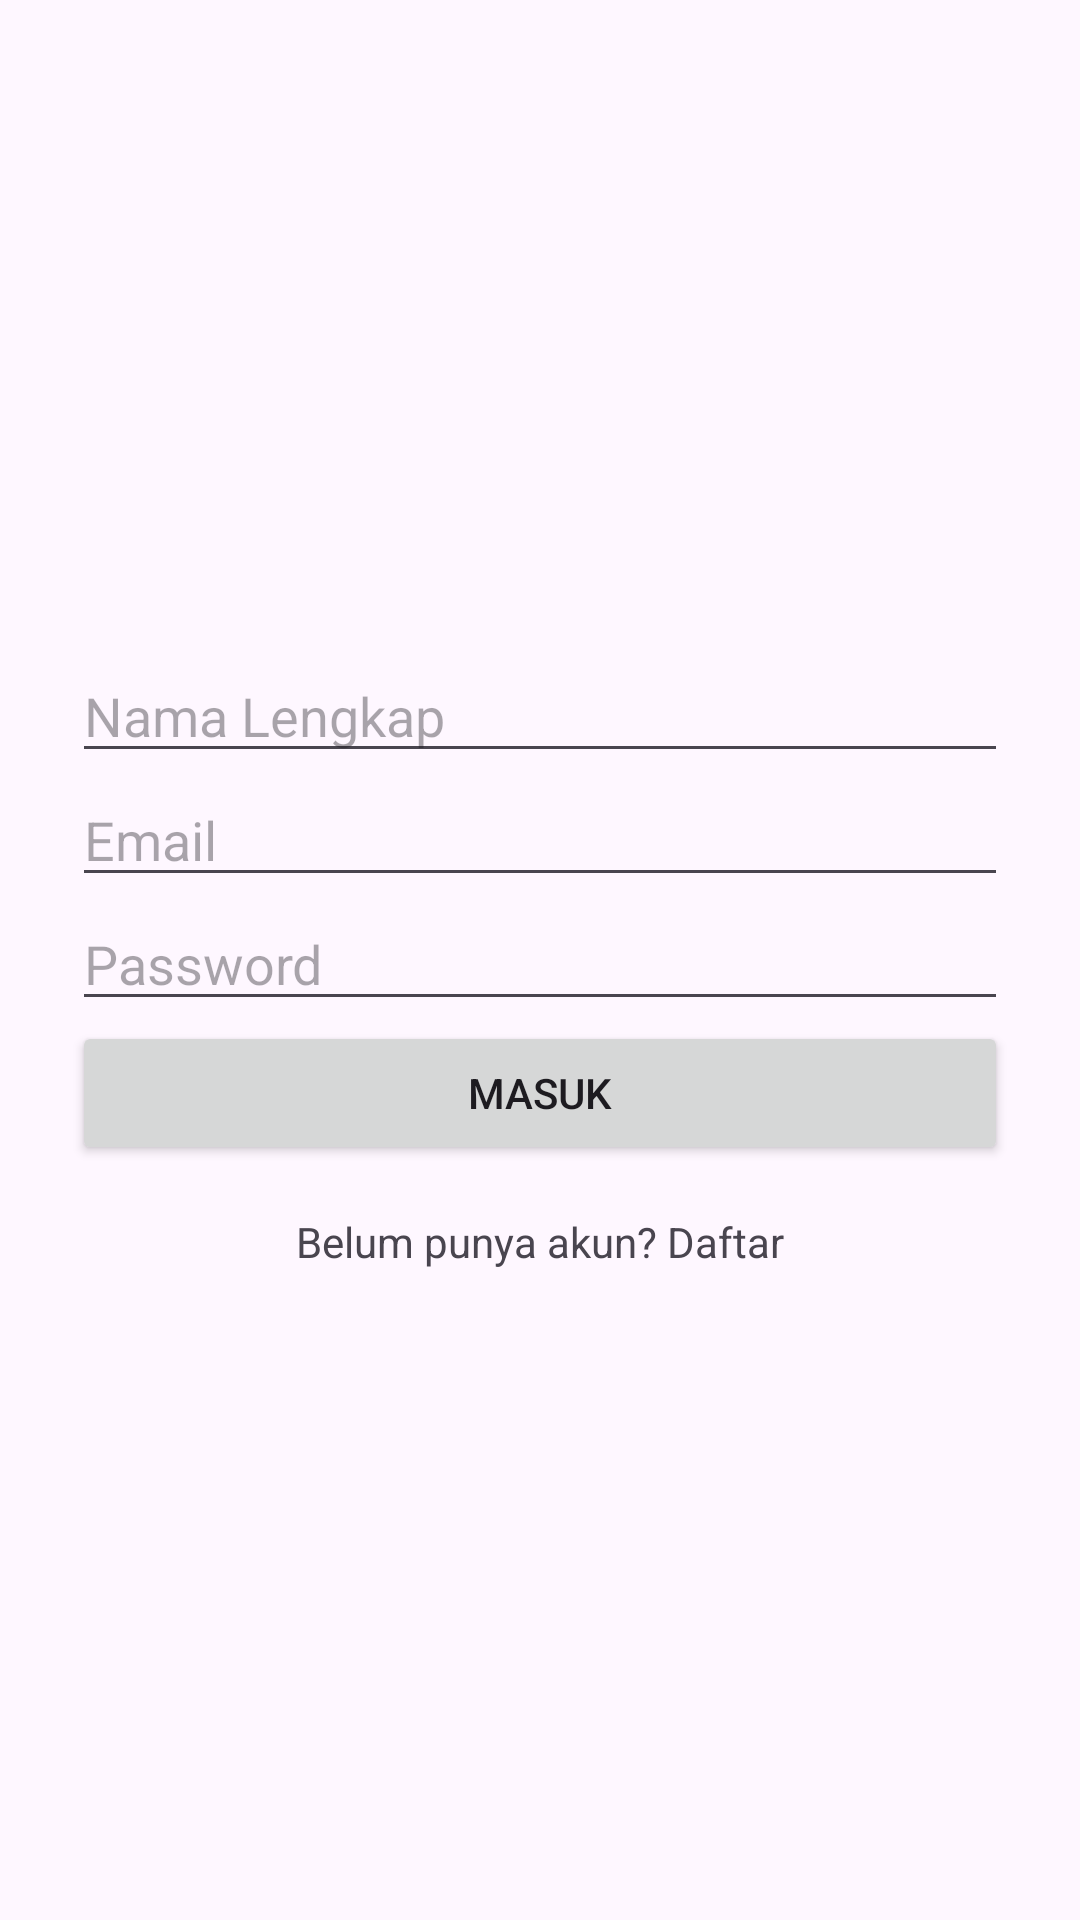

Here is an Android app screen rendered from its layout file. Give the layout XML and the strings, colors and styles it references.
<!-- AndroidManifest.xml: application theme Theme.TUGASPROJEK -->
<!-- res/layout/activity_registrasi.xml -->
<LinearLayout
    xmlns:android="http://schemas.android.com/apk/res/android"
    android:orientation="vertical"
    android:padding="24dp"
    android:gravity="center"
    android:layout_width="match_parent"
    android:layout_height="match_parent">

    <EditText
        android:id="@+id/etNama"
        android:hint="Nama Lengkap"
        android:layout_width="match_parent"
        android:layout_height="wrap_content"/>



    <EditText
        android:id="@+id/etEmail"
        android:hint="Email"
        android:inputType="textEmailAddress"
        android:layout_width="match_parent"
        android:layout_height="wrap_content"/>

    <EditText
        android:id="@+id/etPassword"
        android:hint="Password"
        android:inputType="textPassword"
        android:layout_width="match_parent"
        android:layout_height="wrap_content"/>

    <Button
        android:id="@+id/btnLogin"
        android:text="Masuk"
        android:layout_width="match_parent"
        android:layout_height="wrap_content"/>

    <TextView
        android:id="@+id/tvRegister"
        android:text="Belum punya akun? Daftar"
        android:layout_marginTop="16dp"
        android:layout_width="wrap_content"
        android:layout_height="wrap_content"/>

</LinearLayout>
<!-- resources referenced by this layout -->
<resources>
  <style name="Theme.TUGASPROJEK" parent="Base.Theme.TUGASPROJEK" />
  <style name="Base.Theme.TUGASPROJEK" parent="Theme.Material3.DayNight.NoActionBar">
          
          
      </style>
</resources>
